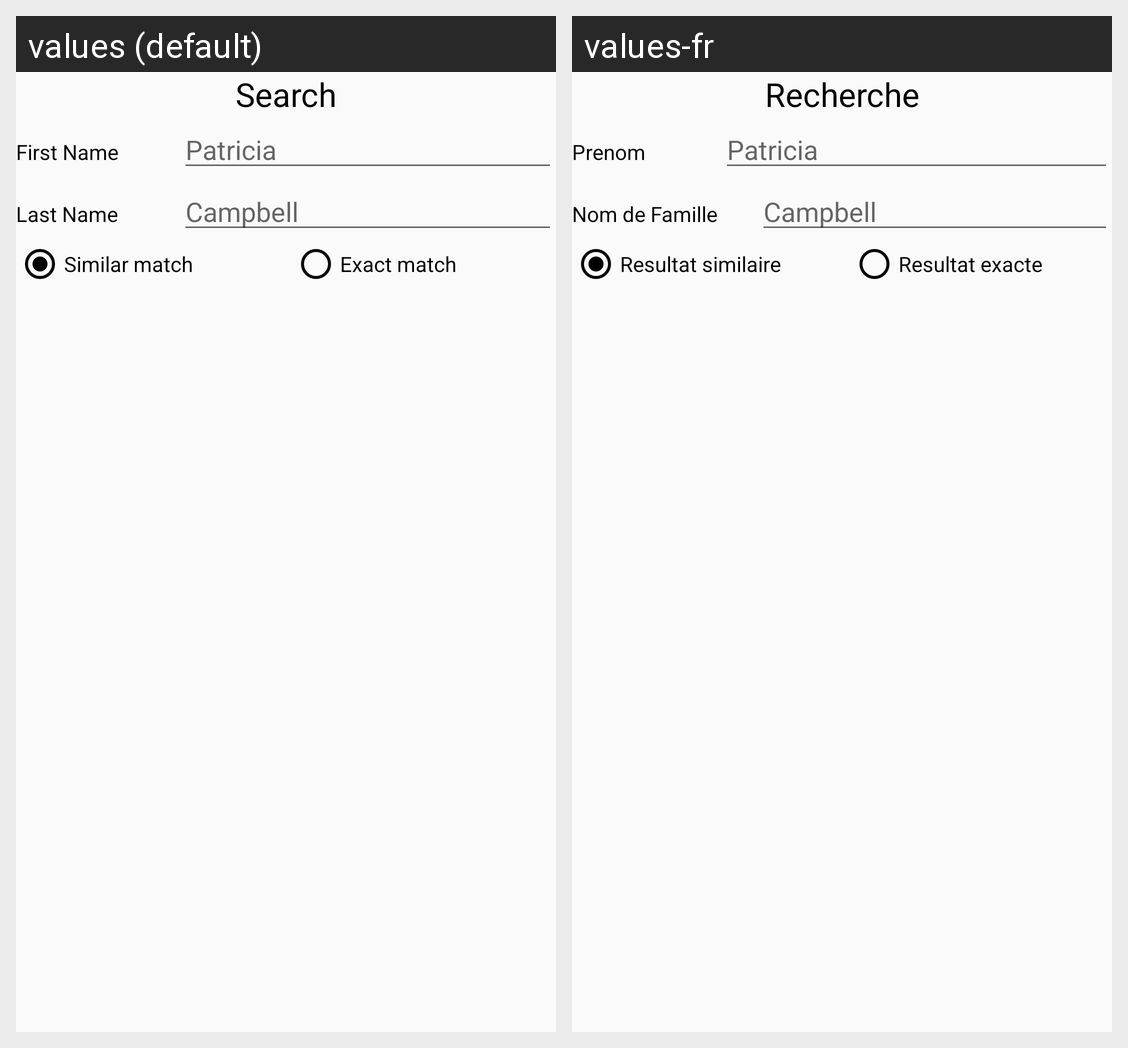

The same Android screen rendered under two of its app's locales, left to right. List the strings drawn on it with the default value and each locale's translation.
Android screen res/layout/activity_find_teacher.xml rendered under 2 locales, left to right: values (default), values-fr. Device: Nexus 5 (rendered at 1080×1920; each locale shown at half size, 540×960, under a caption strip naming it); theme AppTheme.
Strings drawn on this screen, with the default value and each locale's value (text and hints the layout hard-codes, and strings that could not be matched under every locale, appear in the picture but are not listed):

search
  values: Search
  values-fr: Recherche

firstName
  values: First Name
  values-fr: Prenom

lastName
  values: Last Name
  values-fr: Nom de Famille

similar
  values: Similar match
  values-fr: Resultat similaire

exact
  values: Exact match
  values-fr: Resultat exacte
